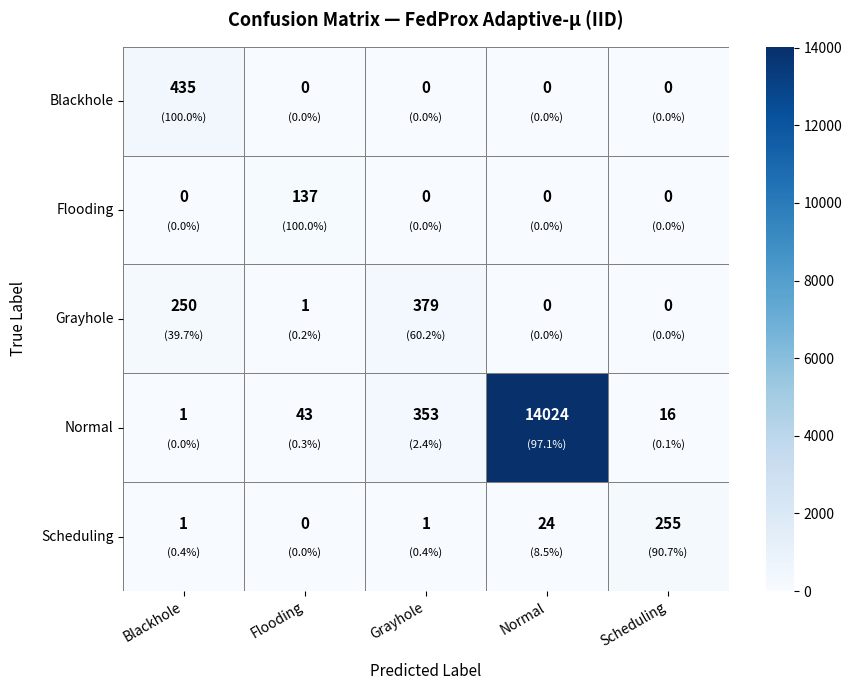
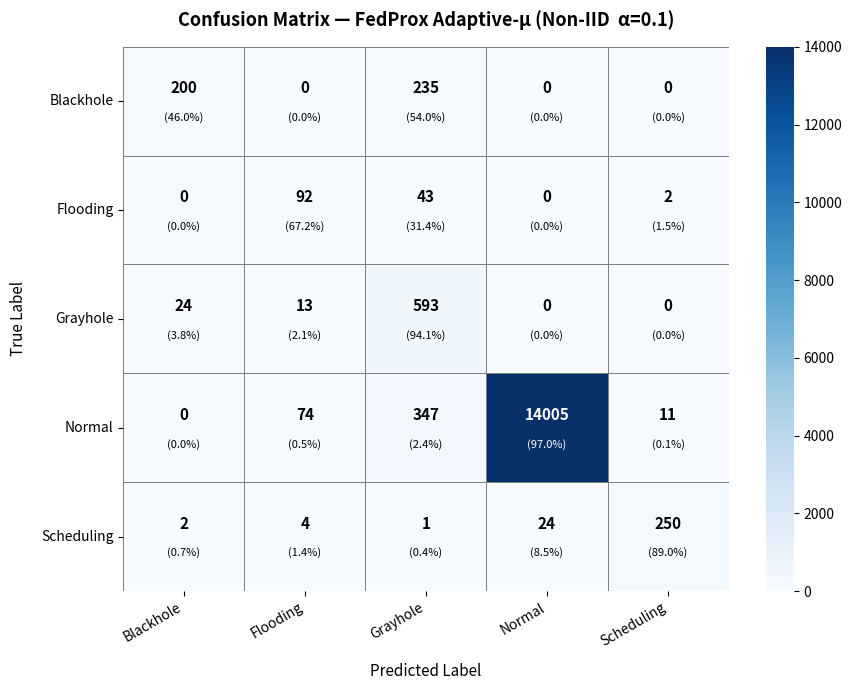

Generate these figures, in order, with matplotlib:
"""
replot_cm_only.py — Vẽ lại Confusion Matrix từ số liệu đã có (KHÔNG cần train lại)
===================================================================================
Bug: CLASS_NAMES cũ ['Normal','Blackhole','Flooding','Grayhole','Scheduling']
     không khớp với thứ tự LabelEncoder alphabetical.

Thứ tự ĐÚNG theo LabelEncoder: ['Blackhole','Flooding','Grayhole','Normal','Scheduling']
  → Index 0 = Blackhole, 1 = Flooding, 2 = Grayhole, 3 = Normal, 4 = TDMA/Scheduling

Số liệu trong ma trận là ĐÚNG, chỉ cần đổi nhãn trục là xong.
"""

import numpy as np
import matplotlib
matplotlib.use('Agg')
import matplotlib.pyplot as plt
import seaborn as sns

# Thứ tự ĐÚNG từ LabelEncoder alphabetical
CLASS_NAMES = ['Blackhole', 'Flooding', 'Grayhole', 'Normal', 'Scheduling']

# ============================================================
# Số liệu từ ảnh cũ (đọc từ cm_adaptive_iid.png)
# Hàng = True label (theo thứ tự đúng: BH, FL, GH, NM, SC)
# Cột = Predicted label (theo thứ tự đúng: BH, FL, GH, NM, SC)
# ============================================================
cm_iid = np.array([
    [435,     0,   0,     0,   0],   # True=Blackhole
    [  0,   137,   0,     0,   0],   # True=Flooding
    [250,     1, 379,     0,   0],   # True=Grayhole
    [  1,    43, 353, 14024,  16],   # True=Normal (chiếm đa số)
    [  1,     0,   1,    24, 255],   # True=Scheduling
])

# Số liệu từ cm_adaptive_noniid.png
cm_noniid = np.array([
    [200,     0, 235,     0,   0],   # True=Blackhole
    [  0,    92,  43,     0,   2],   # True=Flooding
    [ 24,    13, 593,     0,   0],   # True=Grayhole
    [  0,    74, 347, 14005,  11],   # True=Normal
    [  2,     4,   1,    24, 250],   # True=Scheduling
])

def plot_cm(cm, title, filename):
    fig, ax = plt.subplots(figsize=(9, 7))

    # Tính recall (% theo hàng)
    row_sums = cm.sum(axis=1, keepdims=True)
    cm_pct = cm.astype(float) / row_sums * 100

    # Vẽ heatmap với số đếm tuyệt đối
    sns.heatmap(cm, annot=False, cmap='Blues',
                xticklabels=CLASS_NAMES, yticklabels=CLASS_NAMES,
                ax=ax, linewidths=0.5, linecolor='gray')

    # Viết số vào từng ô: count + %
    for i in range(len(CLASS_NAMES)):
        for j in range(len(CLASS_NAMES)):
            count = cm[i, j]
            pct = cm_pct[i, j]
            color = 'white' if cm[i, j] > cm.max() * 0.5 else 'black'
            ax.text(j + 0.5, i + 0.38, f'{count}',
                    ha='center', va='center',
                    fontsize=11, fontweight='bold', color=color)
            ax.text(j + 0.5, i + 0.65, f'({pct:.1f}%)',
                    ha='center', va='center',
                    fontsize=8, color=color)

    ax.set_title(title, fontsize=13, fontweight='bold', pad=15)
    ax.set_xlabel('Predicted Label', fontsize=11, labelpad=10)
    ax.set_ylabel('True Label', fontsize=11, labelpad=10)
    ax.set_xticklabels(CLASS_NAMES, rotation=30, ha='right', fontsize=10)
    ax.set_yticklabels(CLASS_NAMES, rotation=0, fontsize=10)

    plt.tight_layout()
    plt.savefig(filename, dpi=300, bbox_inches='tight')
    plt.close()
    print(f"Saved: {filename}")

# Thống kê nhanh
print("=== KIỂM TRA PHÂN PHỐI TEST SET ===")
for i, name in enumerate(CLASS_NAMES):
    total_iid = cm_iid[i].sum()
    correct_iid = cm_iid[i, i]
    total_noniid = cm_noniid[i].sum()
    correct_noniid = cm_noniid[i, i]
    print(f"  {name:12s}: IID {correct_iid}/{total_iid} ({correct_iid/total_iid*100:.1f}%)"
          f"  |  Non-IID {correct_noniid}/{total_noniid} ({correct_noniid/total_noniid*100:.1f}%)")

print(f"\nTổng test samples: {cm_iid.sum()}")
print(f"Accuracy IID:     {np.diag(cm_iid).sum()/cm_iid.sum()*100:.2f}%")
print(f"Accuracy Non-IID: {np.diag(cm_noniid).sum()/cm_noniid.sum()*100:.2f}%")

# Vẽ lại
plot_cm(cm_iid,
        'Confusion Matrix — FedProx Adaptive-μ (IID)',
        'cm_adaptive_iid.png')

plot_cm(cm_noniid,
        'Confusion Matrix — FedProx Adaptive-μ (Non-IID  α=0.1)',
        'cm_adaptive_noniid.png')

print("\nDone! Không cần train lại.")
